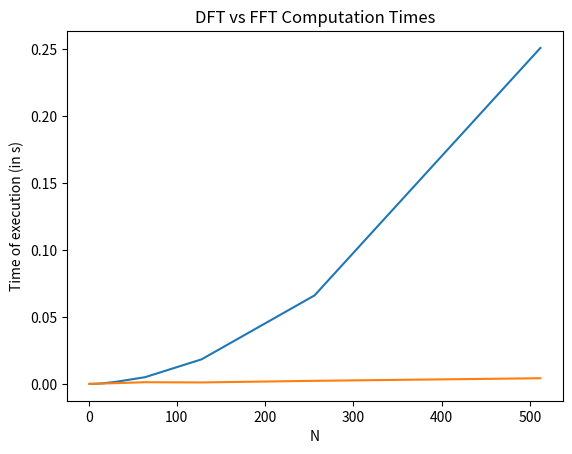

This chart was generated by the following Python code: (Note: this script raises an exception after producing the figure.)
import numpy as np
import matplotlib.pyplot as plt
import time


def dft(x,n):
	
	W = np.zeros((n,n),dtype=np.complex128)
	for i in range(n):
		for j in range(n):
				W[i][j] = np.exp(-2j*np.pi*i*j/n)
	return np.matmul(W,x)

def fft(x,n):	

	if(n==1):
		return x
	
	X1 = fft(x[::2],n//2)
	X2 = fft(x[1::2],n//2)
	
	D = np.zeros((n//2,), dtype=np.complex128)
	for i in range(n//2):
		D[i] = np.exp(-2j*np.pi*i/n)
	
	X_u = X1 + D*X2
	X_l = X1 - D*X2
	
	return np.hstack((X_u,X_l))


dft_time = np.zeros(10)
fft_time = np.zeros(10)

for i in range(10):
	N = 2**i
	x = np.random.randint(1,5,size=N)
	t1 = time.time()
	X_d = dft(x,len(x))
	t2 = time.time()
	X = fft(x,len(x))
	t3 = time.time()
	dft_time[i] = t2-t1
	fft_time[i] = t3-t2
	
axis = 2**np.arange(10)
plt.plot(axis, dft_time, label = 'DFT Computation Time')
plt.plot(axis, fft_time, label = 'FFT Computation Time')
plt.title('DFT vs FFT Computation Times')
plt.xlabel('N')
plt.ylabel('Time of execution (in s)')
plt.xscale('log', basex=2)

plt.legend()

plt.show()
